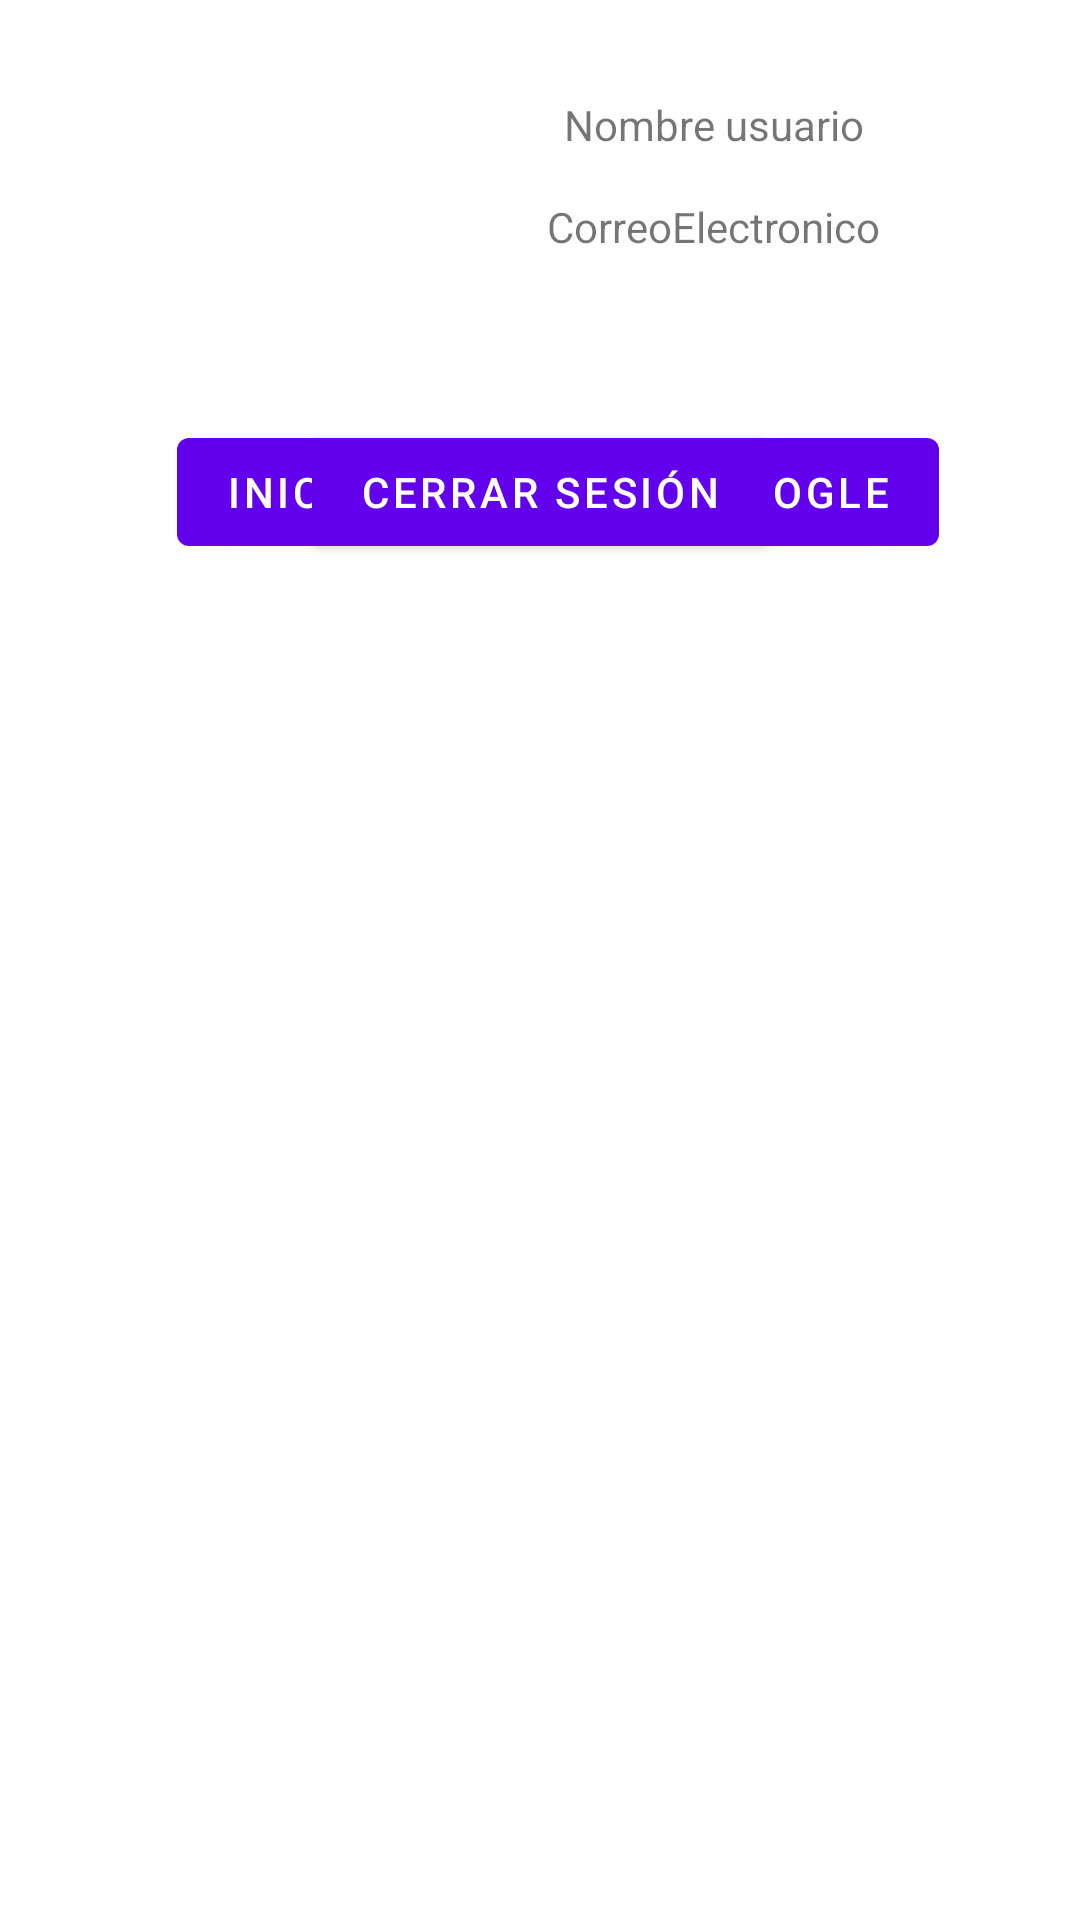

Produce the Android XML layout that renders to this screen, including the resource entries it uses.
<!-- AndroidManifest.xml: application theme Theme.BuscadorAnime -->
<!-- res/layout/fragment_log.xml -->
<?xml version="1.0" encoding="utf-8"?>
<androidx.constraintlayout.widget.ConstraintLayout xmlns:android="http://schemas.android.com/apk/res/android"
    xmlns:app="http://schemas.android.com/apk/res-auto"
    xmlns:tools="http://schemas.android.com/tools"
    android:layout_width="match_parent"
    android:layout_height="match_parent"
    tools:context=".ui.login.LogFragment">

    <Button
        android:id="@+id/buttonLogGoogle"
        android:layout_width="wrap_content"
        android:layout_height="wrap_content"
        android:layout_marginTop="24dp"
        android:text="Iniciar sesión con google"
        app:layout_constraintEnd_toEndOf="parent"
        app:layout_constraintHorizontal_bias="0.558"
        app:layout_constraintStart_toStartOf="parent"
        app:layout_constraintTop_toBottomOf="@+id/imageViewFotoUusuario" />

    <Button
        android:id="@+id/buttonLogOutGoogle"
        android:layout_width="wrap_content"
        android:layout_height="wrap_content"
        android:layout_marginTop="24dp"
        android:text="Cerrar sesión"
        app:layout_constraintEnd_toEndOf="parent"
        app:layout_constraintStart_toStartOf="parent"
        app:layout_constraintTop_toBottomOf="@+id/imageViewFotoUusuario" />

    <ImageView
        android:id="@+id/imageViewFotoUusuario"
        android:layout_width="100dp"
        android:layout_height="100dp"
        android:layout_marginStart="16dp"
        android:layout_marginTop="16dp"
        app:layout_constraintStart_toStartOf="parent"
        app:layout_constraintTop_toTopOf="parent"
        tools:src="@tools:sample/avatars" />

    <TextView
        android:id="@+id/textViewNombreUsuario"
        android:layout_width="wrap_content"
        android:layout_height="wrap_content"
        android:layout_marginTop="16dp"
        android:text="Nombre usuario"
        app:layout_constraintEnd_toEndOf="parent"
        app:layout_constraintStart_toEndOf="@+id/imageViewFotoUusuario"
        app:layout_constraintTop_toTopOf="@+id/imageViewFotoUusuario" />

    <TextView
        android:id="@+id/textViewCorreoElectronico"
        android:layout_width="wrap_content"
        android:layout_height="wrap_content"
        android:layout_marginBottom="16dp"
        android:text="CorreoElectronico"
        app:layout_constraintBottom_toBottomOf="@+id/imageViewFotoUusuario"
        app:layout_constraintEnd_toEndOf="@+id/textViewNombreUsuario"
        app:layout_constraintStart_toStartOf="@+id/textViewNombreUsuario"
        app:layout_constraintTop_toBottomOf="@+id/textViewNombreUsuario" />

</androidx.constraintlayout.widget.ConstraintLayout>
<!-- resources referenced by this layout -->
<resources>
  <style name="Theme.BuscadorAnime" parent="Theme.MaterialComponents.DayNight.DarkActionBar">
          
          <item name="colorPrimary">@color/purple_500</item>
          <item name="colorPrimaryVariant">@color/purple_700</item>
          <item name="colorOnPrimary">@color/white</item>
          
          <item name="colorSecondary">@color/teal_200</item>
          <item name="colorSecondaryVariant">@color/teal_700</item>
          <item name="colorOnSecondary">@color/black</item>
          
          <item name="android:statusBarColor" tools:targetApi="l">?attr/colorPrimaryVariant</item>
          
      </style>
  <!-- not gathered from this repository: default colours our renderer supplied (Android Studio template values) -->
  <color name="purple_500">#FF6200EE</color>
  <color name="purple_700">#FF3700B3</color>
  <color name="teal_200">#FF03DAC5</color>
  <color name="teal_700">#FF018786</color>
  <color name="black">#FF000000</color>
  <color name="white">#FFFFFFFF</color>
</resources>
